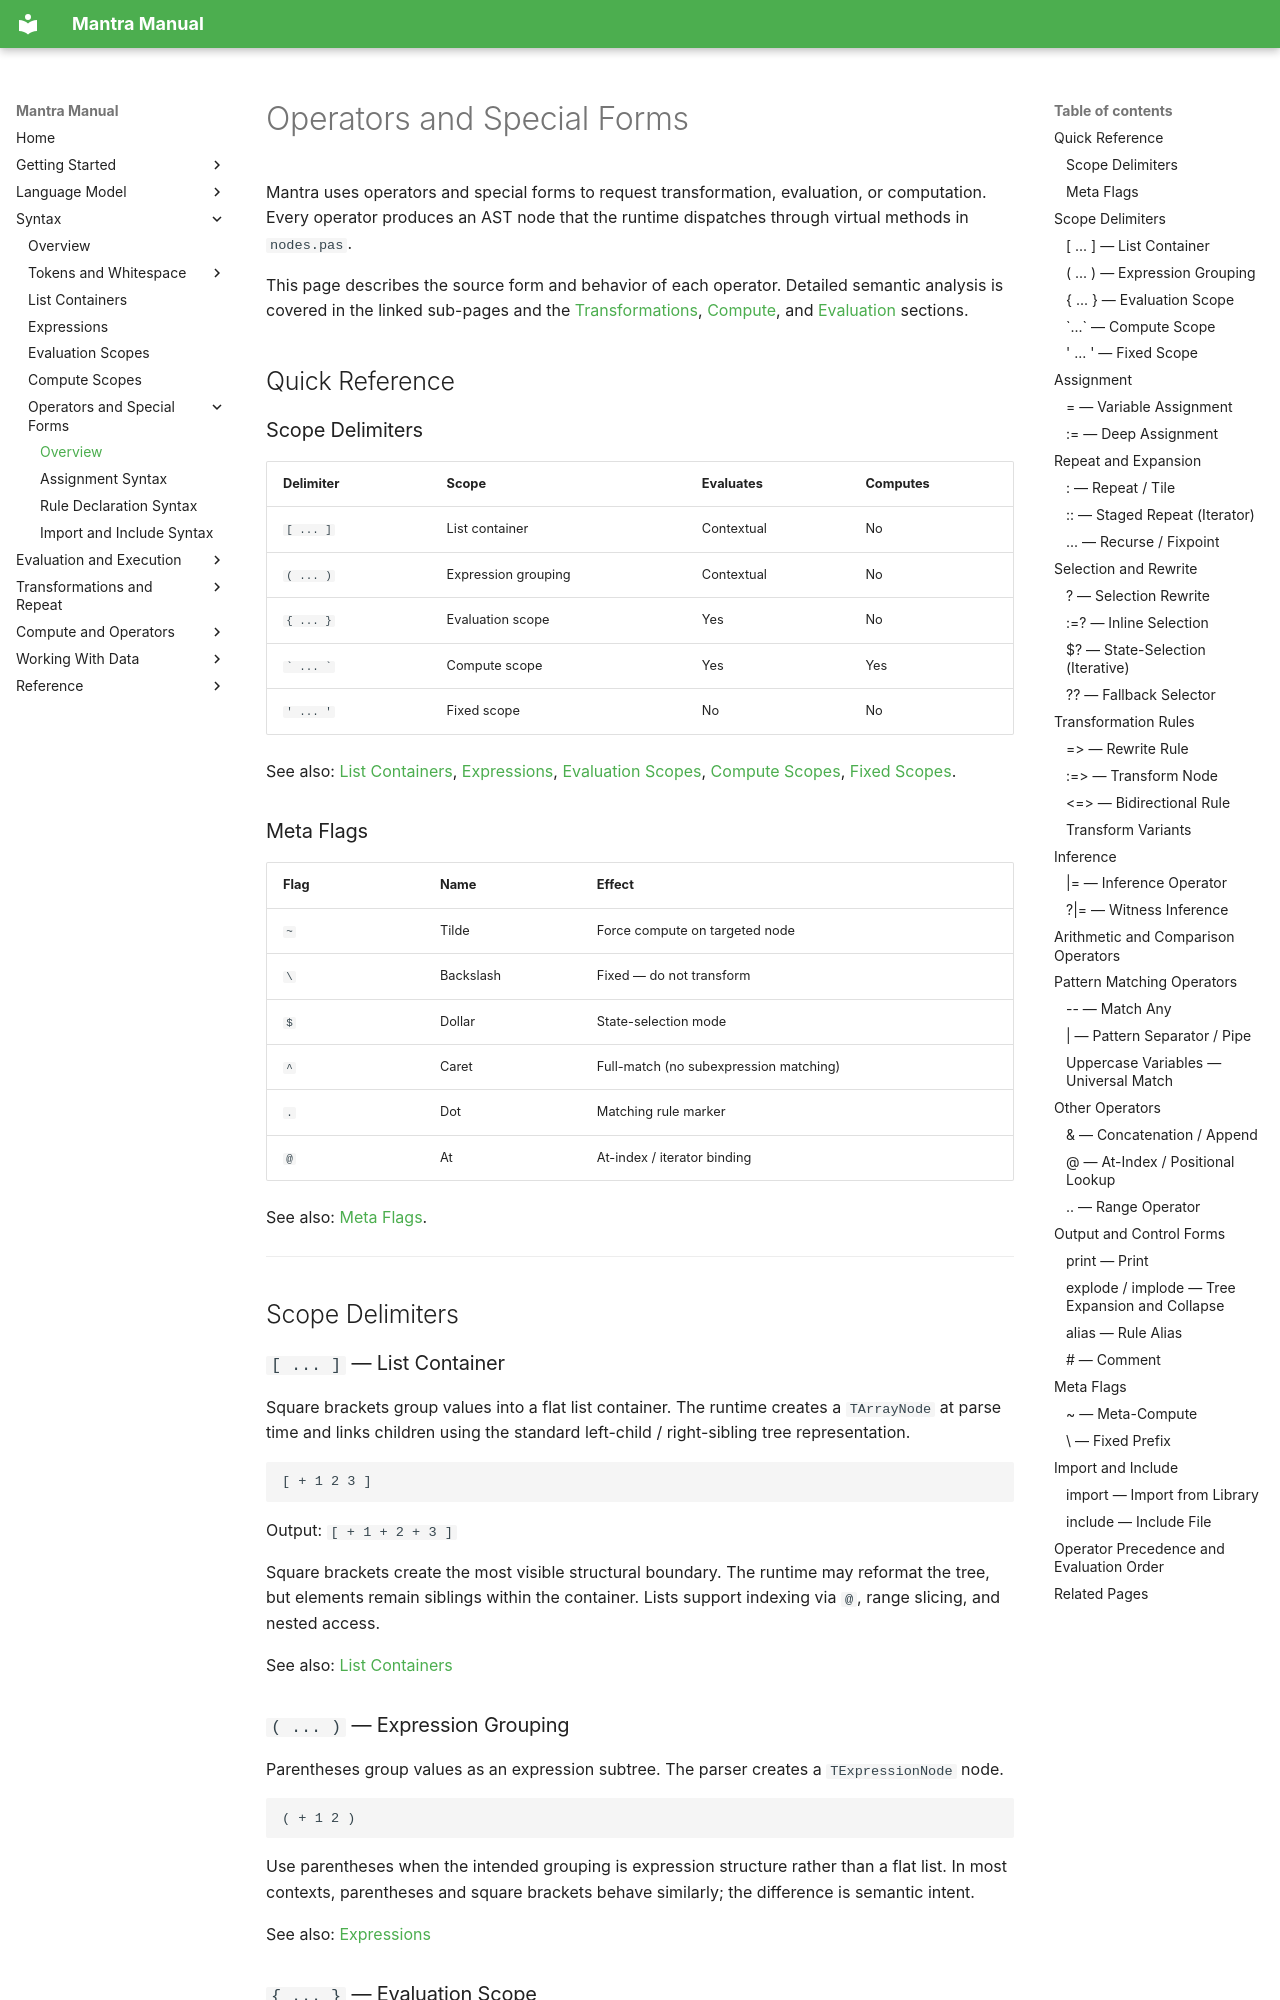

repository: longknot/mantra · page: syntax/operators-special-forms/index.html · generator: mkdocs

# Operators and Special Forms

Mantra uses operators and special forms to request transformation, evaluation,
or computation. Every operator produces an AST node that the runtime dispatches
through virtual methods in `nodes.pas`.

This page describes the source form and behavior of each operator. Detailed
semantic analysis is covered in the linked sub-pages and the
[Transformations](../transformations/index.md), [Compute](../compute/index.md),
and [Evaluation](../evaluation/index.md) sections.

## Quick Reference

### Scope Delimiters

| Delimiter | Scope | Evaluates | Computes |
|---|---|---|---|
| `[ ... ]` | List container | Contextual | No |
| `( ... )` | Expression grouping | Contextual | No |
| `{ ... }` | Evaluation scope | Yes | No |
| `` ` ... ` `` | Compute scope | Yes | Yes |
| `' ... '` | Fixed scope | No | No |

See also: [List Containers](list-containers.md), [Expressions](expressions.md),
[Evaluation Scopes](evaluation-scopes.md), [Compute Scopes](compute-scopes.md),
[Fixed Scopes](fixed-scopes.md).

### Meta Flags

| Flag | Name | Effect |
|---|---|---|
| `~` | Tilde | Force compute on targeted node |
| `\` | Backslash | Fixed — do not transform |
| `$` | Dollar | State-selection mode |
| `^` | Caret | Full-match (no subexpression matching) |
| `.` | Dot | Matching rule marker |
| `@` | At | At-index / iterator binding |

See also: [Meta Flags](meta-flags.md).

---

## Scope Delimiters

### `[ ... ]` — List Container

Square brackets group values into a flat list container. The runtime creates a
`TArrayNode` at parse time and links children using the standard left-child /
right-sibling tree representation.

```mantra
[ + 1 2 3 ]
```

Output: `[ + 1 + 2 + 3 ]`

Square brackets create the most visible structural boundary. The runtime may
reformat the tree, but elements remain siblings within the container. Lists
support indexing via `@`, range slicing, and nested access.

See also: [List Containers](list-containers.md)

### `( ... )` — Expression Grouping

Parentheses group values as an expression subtree. The parser creates a
`TExpressionNode` node.

```mantra
( + 1 2 )
```

Use parentheses when the intended grouping is expression structure rather than
a flat list. In most contexts, parentheses and square brackets behave similarly;
the difference is semantic intent.

See also: [Expressions](expressions.md)
